Photos from the image-classification dataset "dataset" in the GitHub repository adhwaithachu/fake_currency_detection. Its 2 classes are: fake, genuine.

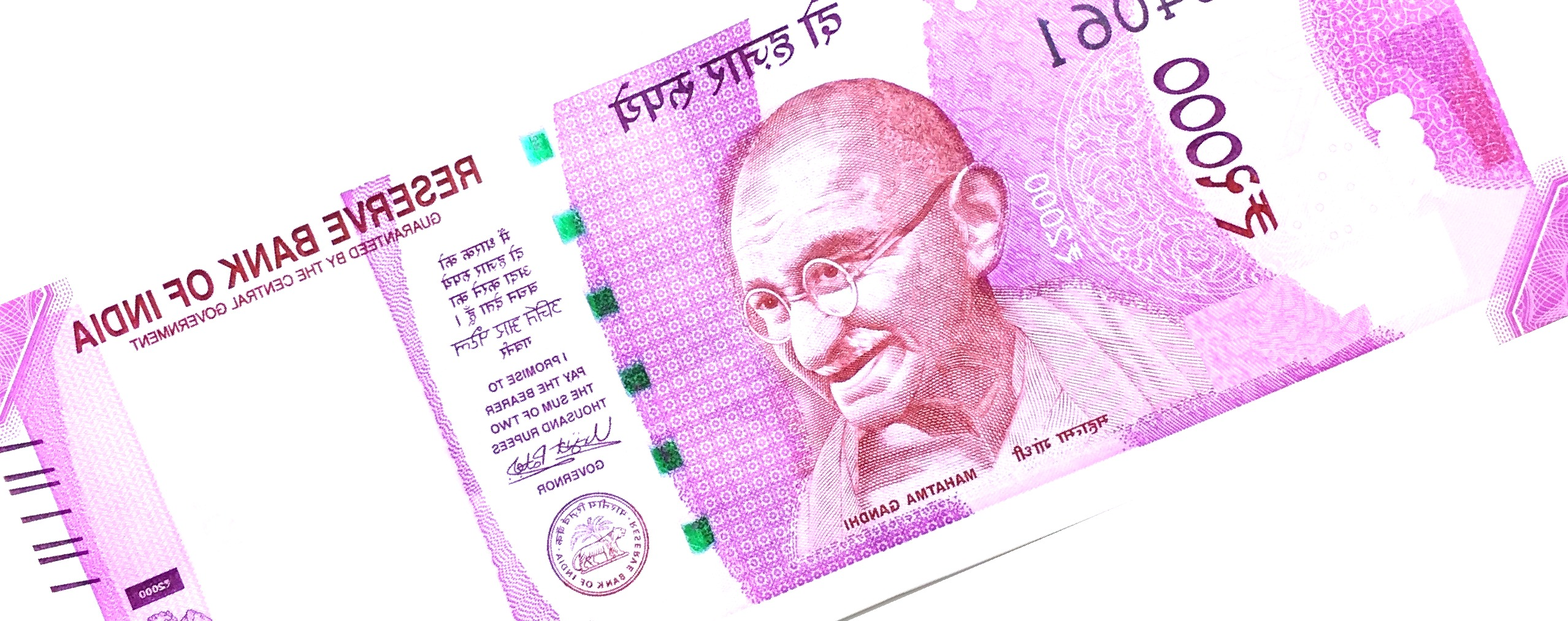
Label: fake

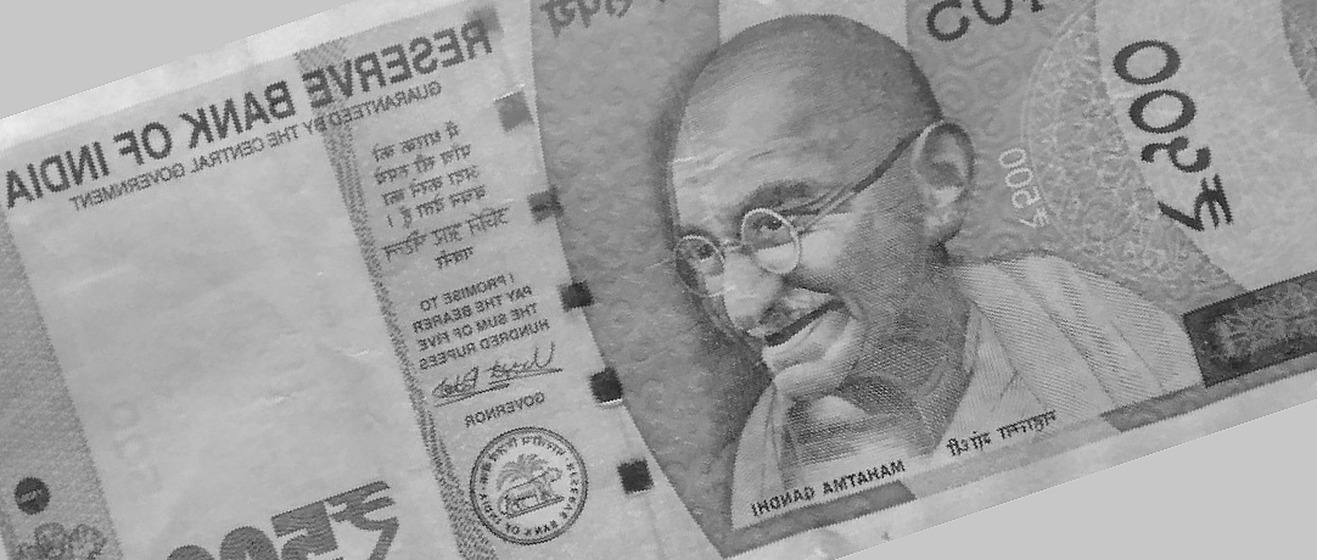
Label: genuine

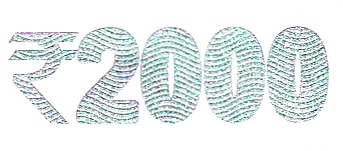
Label: genuine

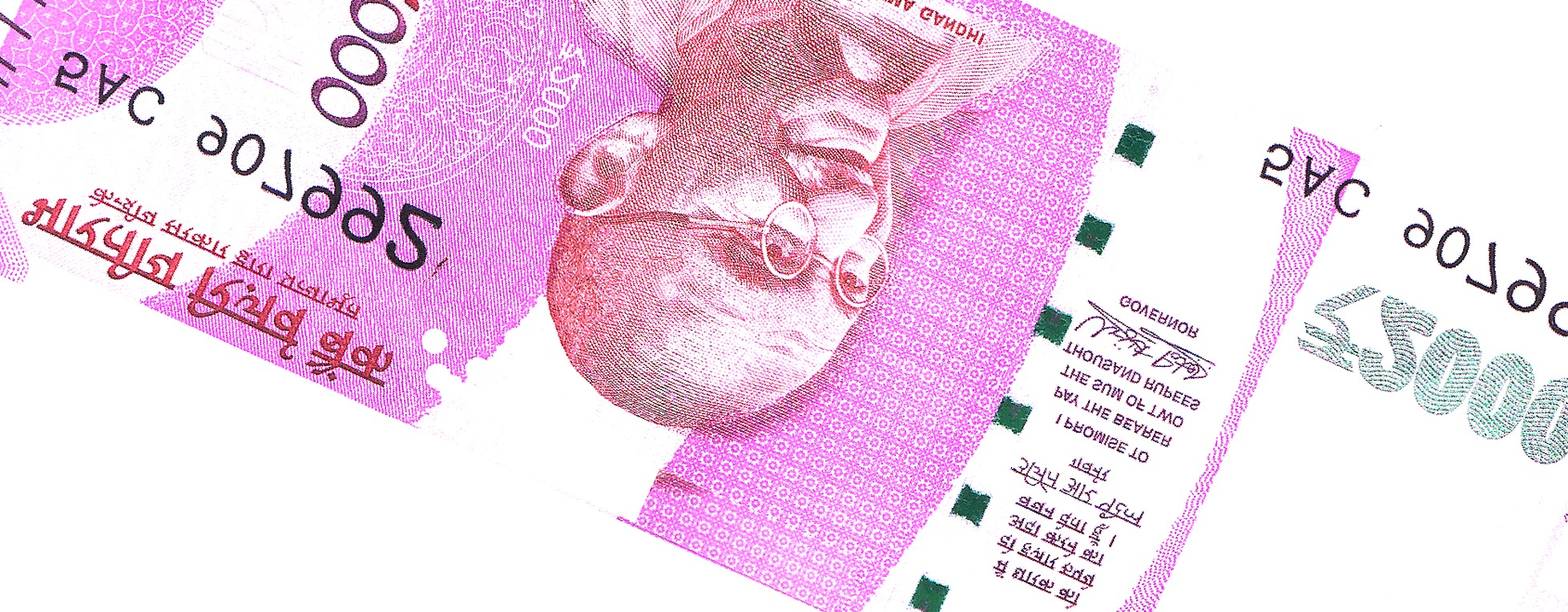
Label: fake

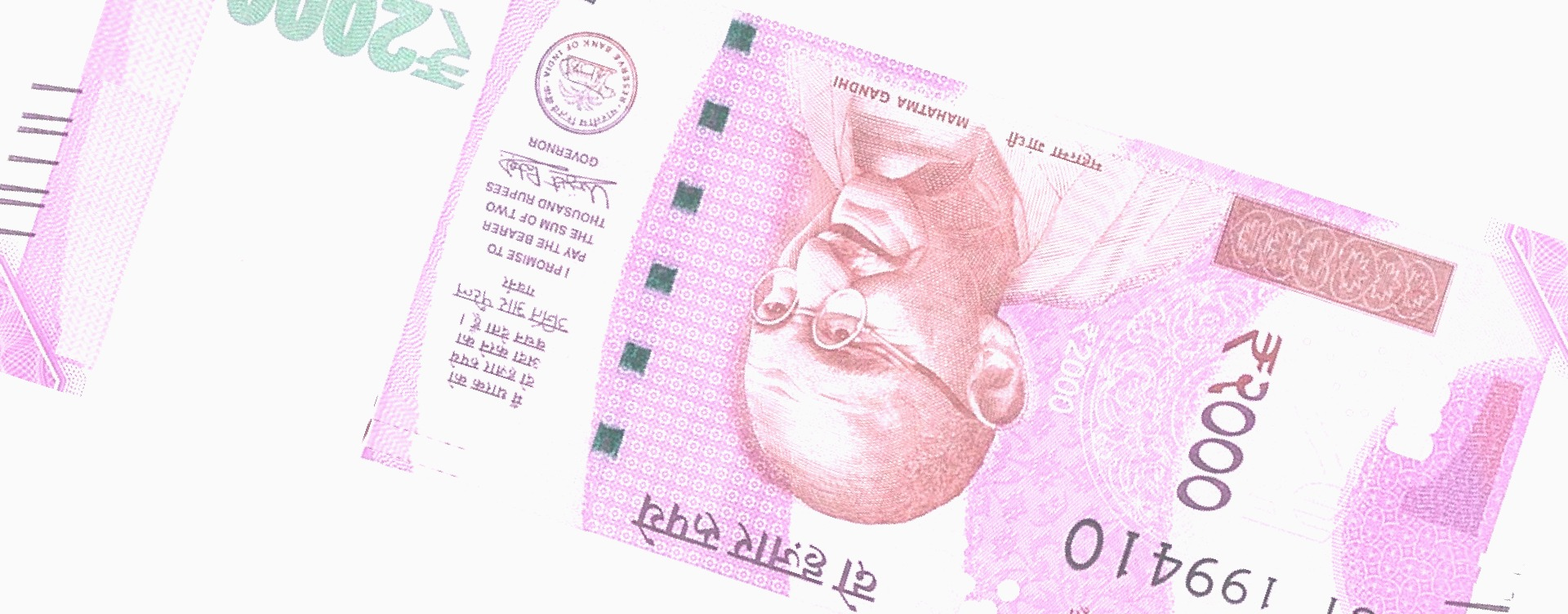
Label: fake

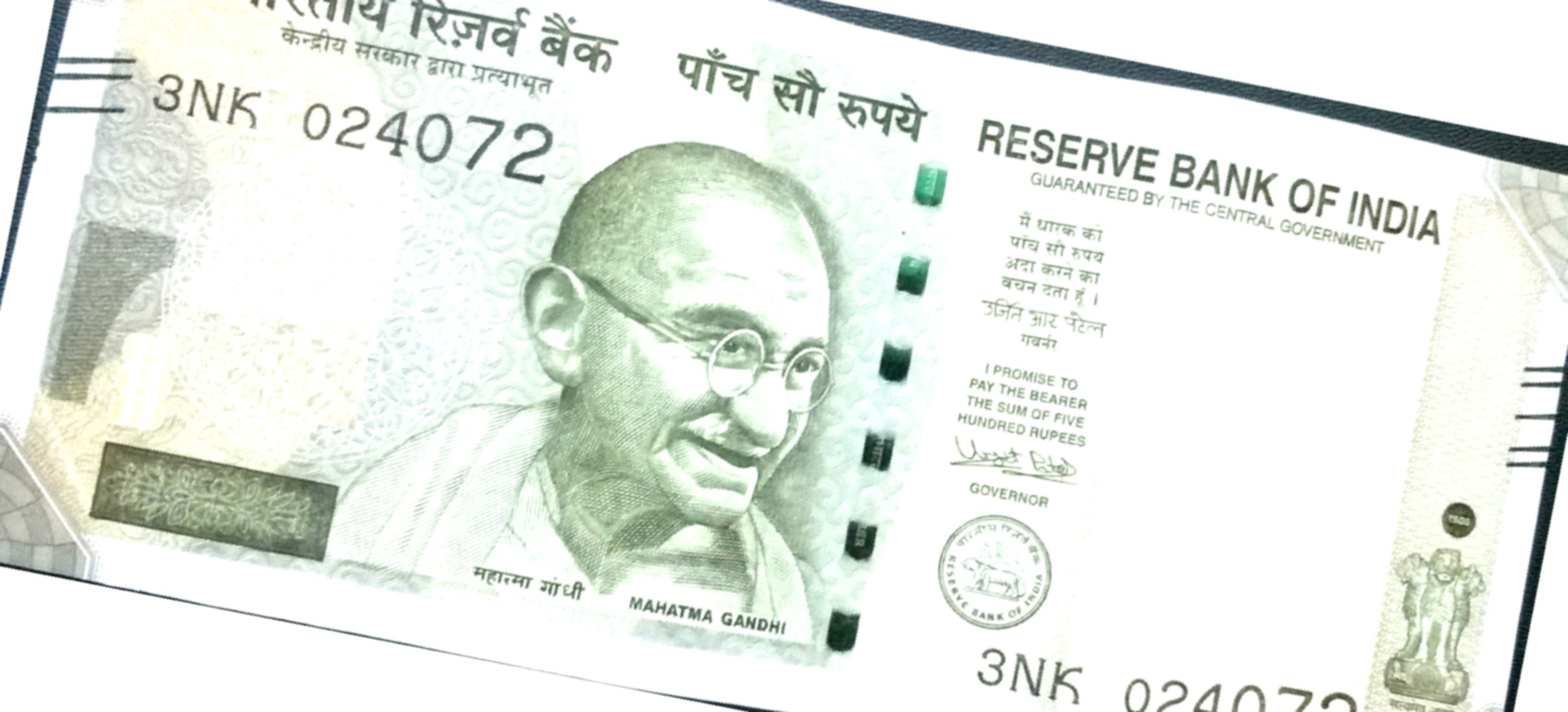
Label: fake
